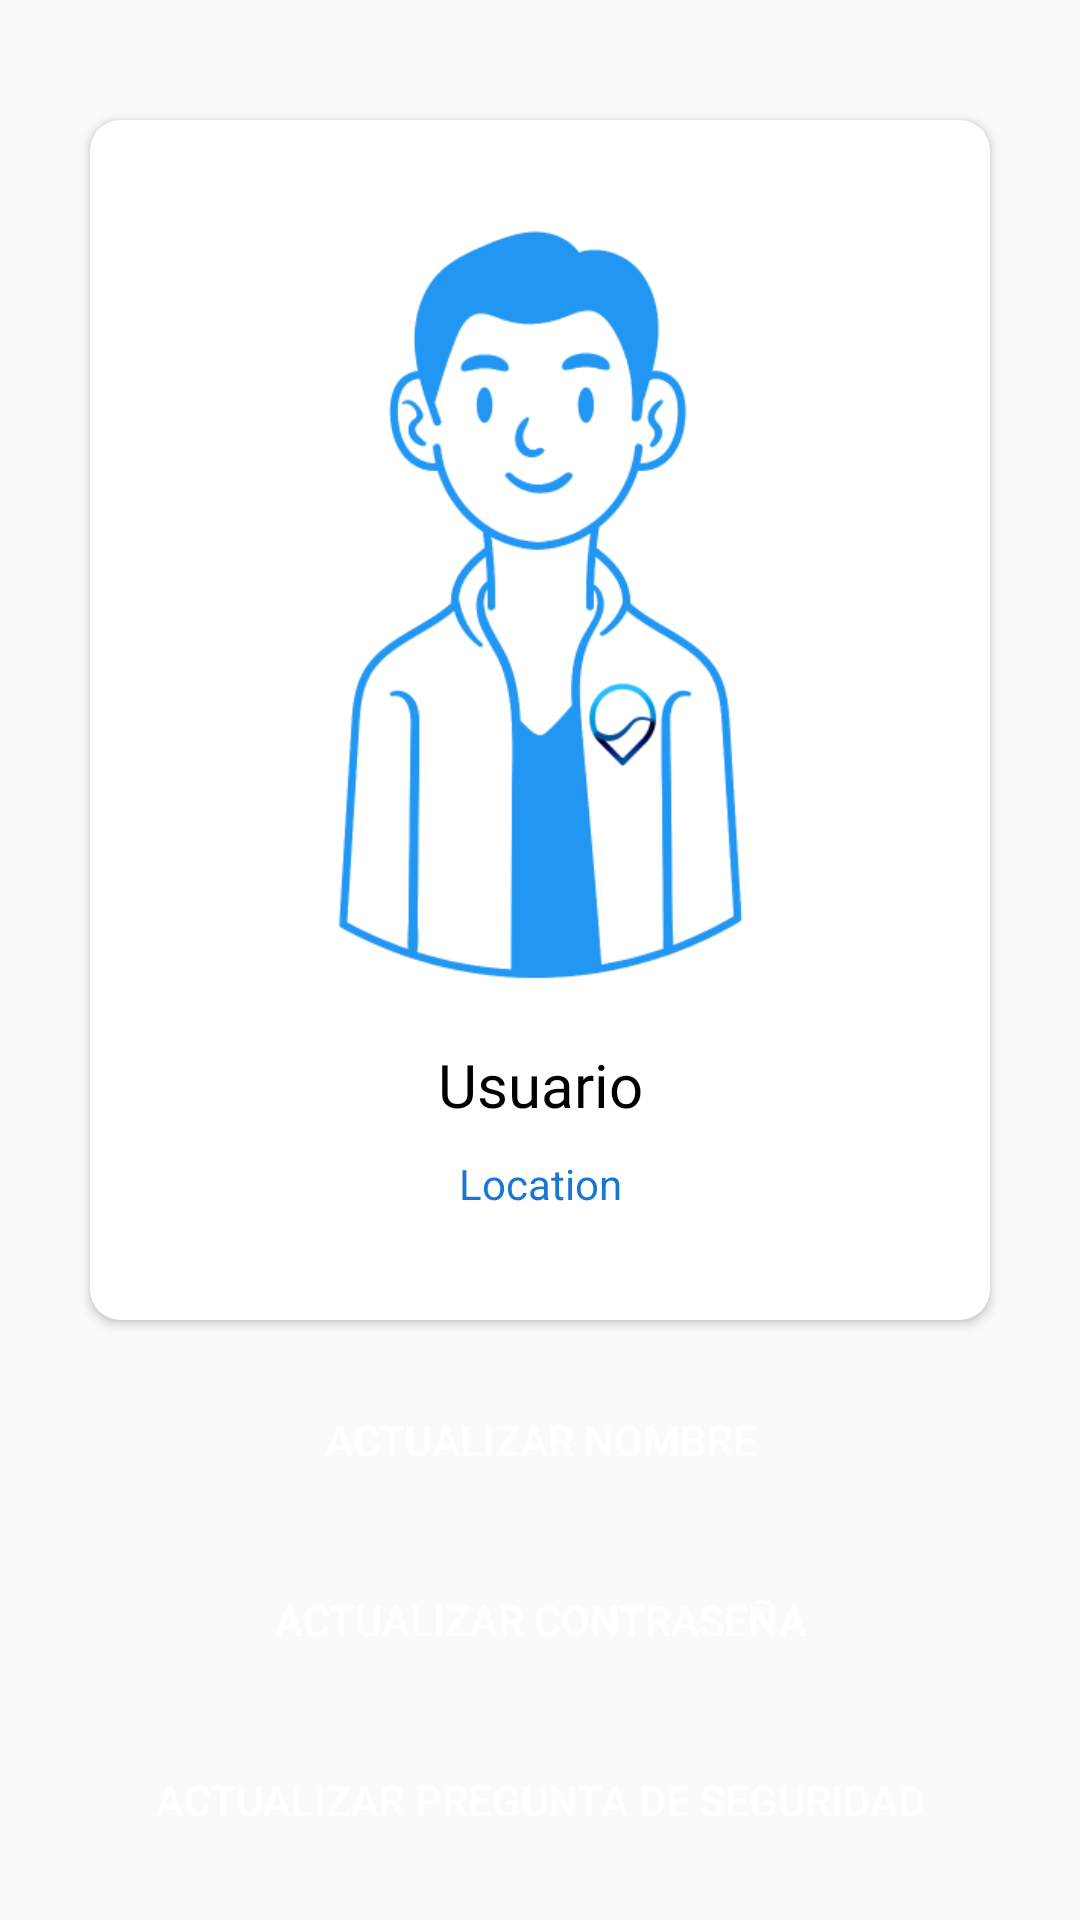

This screen was rendered from an Android layout file. Write that file and the resources it references.
<!-- AndroidManifest.xml: application theme Theme.Spotterly -->
<!-- res/layout/fragment_perfil.xml -->
<?xml version="1.0" encoding="utf-8"?>
<androidx.constraintlayout.widget.ConstraintLayout xmlns:android="http://schemas.android.com/apk/res/android"
    xmlns:app="http://schemas.android.com/apk/res-auto"
    xmlns:tools="http://schemas.android.com/tools"
    android:layout_width="match_parent"
    android:layout_height="match_parent"
    tools:context=".ui.localizacion.LocalizacionFragment">

    
    <androidx.cardview.widget.CardView
        android:id="@+id/cardView"
        android:layout_width="300dp"
        android:layout_height="400dp"
        android:layout_marginTop="40dp"
        app:cardCornerRadius="10dp"
        app:layout_constraintEnd_toEndOf="parent"
        app:layout_constraintStart_toStartOf="parent"
        app:layout_constraintTop_toTopOf="parent"
        android:contentDescription="Tarjeta que muestra la información del perfil del usuario">

        <androidx.constraintlayout.widget.ConstraintLayout
            android:layout_width="match_parent"
            android:layout_height="match_parent">

            
            <ImageView
                android:id="@+id/imgPerfil"
                android:layout_width="147dp"
                android:layout_height="253dp"
                android:layout_marginTop="35dp"
                android:scaleType="centerCrop"
                app:layout_constraintEnd_toEndOf="parent"
                app:layout_constraintStart_toStartOf="parent"
                app:layout_constraintTop_toTopOf="parent"
                android:src="@drawable/usuario_perfil"
                android:contentDescription="Imagen de perfil del usuario" />

            
            <TextView
                android:id="@+id/txtUsuarioPerfil"
                android:layout_width="wrap_content"
                android:layout_height="wrap_content"
                android:layout_marginTop="20dp"
                android:fontFamily="@font/roboto_black"
                android:text="Usuario"
                android:textColor="@color/black"
                android:textSize="20sp"
                app:layout_constraintEnd_toEndOf="parent"
                app:layout_constraintStart_toStartOf="parent"
                app:layout_constraintTop_toBottomOf="@id/imgPerfil"
                android:contentDescription="Texto que muestra el nombre del usuario" />

            
            <TextView
                android:id="@+id/txtNumPerfil"
                android:layout_width="wrap_content"
                android:layout_height="wrap_content"
                android:layout_marginTop="10dp"
                android:text="Location"
                android:textColor="@color/colorDarkBlue"
                android:textSize="14sp"
                app:layout_constraintEnd_toEndOf="parent"
                app:layout_constraintStart_toStartOf="parent"
                app:layout_constraintTop_toBottomOf="@id/txtUsuarioPerfil"
                android:contentDescription="Texto que muestra la localización del usuario" />
        </androidx.constraintlayout.widget.ConstraintLayout>

    </androidx.cardview.widget.CardView>

    
    <Button
        android:id="@+id/btActualizarNombre"
        android:layout_width="300dp"
        android:layout_height="40dp"
        android:layout_marginTop="20dp"
        android:background="@drawable/button_azul"
        android:text="Actualizar Nombre"
        android:textColor="@color/white"
        app:layout_constraintEnd_toEndOf="parent"
        app:layout_constraintStart_toStartOf="parent"
        app:layout_constraintTop_toBottomOf="@+id/cardView"
        android:contentDescription="Botón para actualizar el nombre del usuario" />

    
    <Button
        android:id="@+id/btActualizarContrasena"
        android:layout_width="300dp"
        android:layout_height="40dp"
        android:layout_marginTop="20dp"
        android:background="@drawable/button_azul"
        android:text="Actualizar Contraseña"
        android:textColor="@color/white"
        app:layout_constraintEnd_toEndOf="parent"
        app:layout_constraintStart_toStartOf="parent"
        app:layout_constraintTop_toBottomOf="@+id/btActualizarNombre"
        android:contentDescription="Botón para actualizar la contraseña del usuario" />

    
    <Button
        android:id="@+id/btActualizarPreguntaSeguridad"
        android:layout_width="300dp"
        android:layout_height="40dp"
        android:layout_marginTop="20dp"
        android:background="@drawable/button_azul"
        android:text="Actualizar Pregunta de Seguridad"
        android:textColor="@color/white"
        app:layout_constraintEnd_toEndOf="parent"
        app:layout_constraintStart_toStartOf="parent"
        app:layout_constraintTop_toBottomOf="@+id/btActualizarContrasena"
        android:contentDescription="Botón para actualizar la pregunta de seguridad del usuario" />

    
    <Button
        android:id="@+id/btEliminar"
        android:layout_width="300dp"
        android:layout_height="40dp"
        android:background="@drawable/button_azul"
        android:textColor="@color/white"
        android:layout_marginTop="20dp"
        android:text="Eliminar Cuenta"
        app:layout_constraintTop_toBottomOf="@id/btActualizarPreguntaSeguridad"
        app:layout_constraintStart_toStartOf="parent"
        app:layout_constraintEnd_toEndOf="parent"
        android:contentDescription="Botón para eliminar la cuenta del usuario" />

</androidx.constraintlayout.widget.ConstraintLayout>
<!-- resources referenced by this layout -->
<resources>
  <color name="black">#FF000000</color>
  <color name="colorDarkBlue">#1976D2</color>
  <color name="white">#FFFFFFFF</color>
  <!-- drawable usuario_perfil: png bitmap (drawable-nodpi, 32830 bytes) -->
  <style name="Theme.Spotterly" parent="Base.Theme.Spotterly" />
  <style name="Base.Theme.Spotterly" parent="Theme.AppCompat.Light.NoActionBar">
  
          
          
      </style>
</resources>
